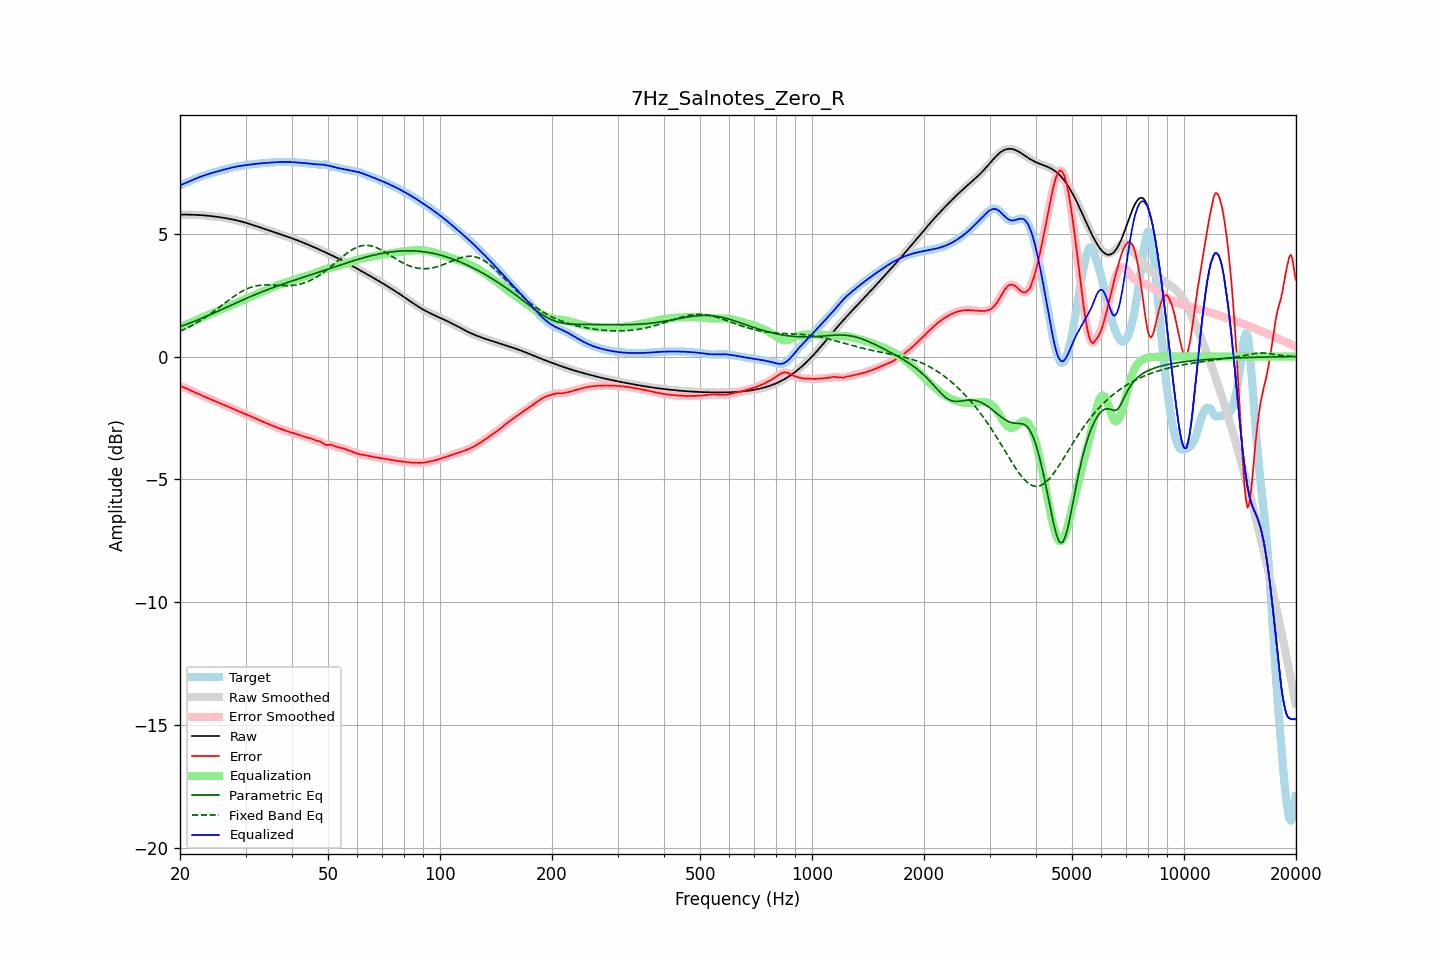

Data behind this chart, as committed beside it:
frequency, raw, error, smoothed, error_smoothed, equalization, parametric_eq, fixed_band_eq, equalized_raw, equalized_smoothed, target
20.00, 5.77, -1.19, 5.77, -1.19, 1.19, 1.22, 1.03, 6.96, 6.96, 6.97
20.20, 5.77, -1.22, 5.77, -1.22, 1.22, 1.24, 1.06, 6.99, 6.99, 6.99
20.40, 5.77, -1.24, 5.77, -1.24, 1.25, 1.26, 1.09, 7.02, 7.02, 7.02
20.61, 5.77, -1.27, 5.77, -1.27, 1.27, 1.29, 1.12, 7.05, 7.05, 7.05
20.81, 5.77, -1.30, 5.77, -1.30, 1.30, 1.31, 1.15, 7.08, 7.08, 7.07
21.02, 5.77, -1.33, 5.77, -1.33, 1.33, 1.34, 1.18, 7.11, 7.11, 7.10
21.23, 5.77, -1.36, 5.77, -1.36, 1.36, 1.36, 1.21, 7.13, 7.13, 7.13
21.44, 5.77, -1.39, 5.77, -1.39, 1.39, 1.39, 1.25, 7.16, 7.16, 7.16
21.66, 5.77, -1.42, 5.77, -1.42, 1.42, 1.41, 1.29, 7.19, 7.19, 7.19
21.87, 5.77, -1.45, 5.77, -1.45, 1.45, 1.44, 1.32, 7.22, 7.22, 7.22
22.09, 5.76, -1.48, 5.76, -1.48, 1.48, 1.46, 1.36, 7.24, 7.24, 7.25
22.31, 5.76, -1.51, 5.76, -1.51, 1.51, 1.49, 1.40, 7.27, 7.27, 7.27
22.54, 5.76, -1.54, 5.76, -1.54, 1.54, 1.52, 1.44, 7.30, 7.30, 7.30
22.76, 5.75, -1.57, 5.75, -1.57, 1.57, 1.54, 1.48, 7.32, 7.32, 7.32
22.99, 5.75, -1.60, 5.75, -1.60, 1.60, 1.57, 1.52, 7.34, 7.34, 7.34
23.22, 5.74, -1.62, 5.74, -1.62, 1.62, 1.60, 1.56, 7.37, 7.37, 7.37
23.45, 5.74, -1.65, 5.74, -1.65, 1.65, 1.63, 1.61, 7.39, 7.39, 7.39
23.69, 5.73, -1.68, 5.73, -1.68, 1.68, 1.65, 1.65, 7.41, 7.41, 7.41
23.92, 5.72, -1.71, 5.72, -1.71, 1.71, 1.68, 1.70, 7.43, 7.43, 7.43
24.16, 5.72, -1.73, 5.72, -1.73, 1.73, 1.71, 1.74, 7.45, 7.45, 7.45
24.40, 5.71, -1.76, 5.71, -1.76, 1.76, 1.74, 1.79, 7.47, 7.47, 7.47
24.65, 5.70, -1.79, 5.70, -1.79, 1.79, 1.77, 1.84, 7.49, 7.49, 7.49
24.89, 5.69, -1.82, 5.69, -1.82, 1.82, 1.80, 1.89, 7.51, 7.51, 7.51
25.14, 5.69, -1.84, 5.69, -1.84, 1.84, 1.83, 1.93, 7.53, 7.53, 7.53
25.39, 5.68, -1.87, 5.68, -1.87, 1.87, 1.86, 1.98, 7.55, 7.55, 7.55
25.65, 5.67, -1.90, 5.67, -1.90, 1.90, 1.89, 2.03, 7.56, 7.56, 7.57
25.91, 5.66, -1.93, 5.66, -1.93, 1.93, 1.92, 2.08, 7.58, 7.58, 7.58
26.16, 5.65, -1.95, 5.65, -1.95, 1.95, 1.95, 2.13, 7.60, 7.60, 7.60
26.43, 5.64, -1.98, 5.64, -1.98, 1.98, 1.97, 2.18, 7.62, 7.62, 7.62
26.69, 5.62, -2.01, 5.62, -2.01, 2.01, 2.00, 2.23, 7.63, 7.63, 7.63
26.96, 5.61, -2.04, 5.61, -2.04, 2.04, 2.03, 2.28, 7.65, 7.65, 7.65
27.23, 5.60, -2.07, 5.60, -2.07, 2.07, 2.06, 2.33, 7.67, 7.67, 7.67
27.50, 5.59, -2.10, 5.59, -2.10, 2.10, 2.09, 2.38, 7.68, 7.68, 7.68
27.77, 5.57, -2.13, 5.57, -2.13, 2.12, 2.12, 2.42, 7.70, 7.70, 7.70
28.05, 5.56, -2.16, 5.56, -2.16, 2.15, 2.15, 2.47, 7.71, 7.71, 7.72
28.33, 5.55, -2.18, 5.55, -2.18, 2.18, 2.18, 2.51, 7.73, 7.73, 7.73
28.62, 5.53, -2.21, 5.53, -2.21, 2.21, 2.21, 2.55, 7.74, 7.74, 7.74
28.90, 5.51, -2.24, 5.51, -2.24, 2.24, 2.24, 2.59, 7.75, 7.75, 7.75
29.19, 5.50, -2.26, 5.50, -2.26, 2.26, 2.27, 2.63, 7.76, 7.76, 7.76
29.48, 5.48, -2.29, 5.48, -2.29, 2.29, 2.30, 2.67, 7.77, 7.77, 7.77
29.78, 5.46, -2.32, 5.46, -2.32, 2.32, 2.33, 2.70, 7.78, 7.78, 7.78
30.08, 5.44, -2.34, 5.44, -2.34, 2.35, 2.36, 2.73, 7.79, 7.79, 7.79
30.38, 5.42, -2.37, 5.42, -2.37, 2.37, 2.39, 2.76, 7.80, 7.80, 7.80
30.68, 5.40, -2.40, 5.40, -2.40, 2.40, 2.42, 2.79, 7.81, 7.81, 7.81
30.99, 5.38, -2.43, 5.38, -2.43, 2.43, 2.44, 2.81, 7.81, 7.81, 7.81
31.30, 5.36, -2.46, 5.36, -2.46, 2.46, 2.47, 2.83, 7.82, 7.82, 7.82
31.61, 5.34, -2.49, 5.34, -2.49, 2.49, 2.50, 2.85, 7.83, 7.83, 7.83
31.93, 5.32, -2.52, 5.32, -2.52, 2.52, 2.53, 2.87, 7.84, 7.84, 7.84
32.24, 5.30, -2.55, 5.30, -2.55, 2.55, 2.55, 2.88, 7.84, 7.85, 7.85
32.57, 5.27, -2.58, 5.27, -2.58, 2.58, 2.58, 2.89, 7.85, 7.85, 7.85
32.89, 5.25, -2.61, 5.25, -2.61, 2.61, 2.61, 2.90, 7.86, 7.86, 7.86
33.22, 5.23, -2.64, 5.23, -2.64, 2.64, 2.63, 2.91, 7.86, 7.86, 7.86
33.55, 5.21, -2.66, 5.21, -2.66, 2.66, 2.66, 2.91, 7.87, 7.87, 7.87
33.89, 5.18, -2.69, 5.18, -2.69, 2.69, 2.68, 2.91, 7.87, 7.87, 7.88
34.23, 5.16, -2.72, 5.16, -2.72, 2.72, 2.71, 2.91, 7.88, 7.88, 7.88
34.57, 5.14, -2.75, 5.14, -2.75, 2.75, 2.73, 2.91, 7.89, 7.89, 7.88
34.92, 5.12, -2.77, 5.12, -2.77, 2.77, 2.76, 2.91, 7.89, 7.89, 7.89
35.27, 5.09, -2.80, 5.09, -2.80, 2.80, 2.78, 2.91, 7.90, 7.90, 7.89
35.62, 5.07, -2.83, 5.07, -2.83, 2.83, 2.81, 2.91, 7.90, 7.90, 7.90
35.97, 5.05, -2.85, 5.05, -2.85, 2.85, 2.83, 2.90, 7.90, 7.90, 7.90
... 635 more rows
